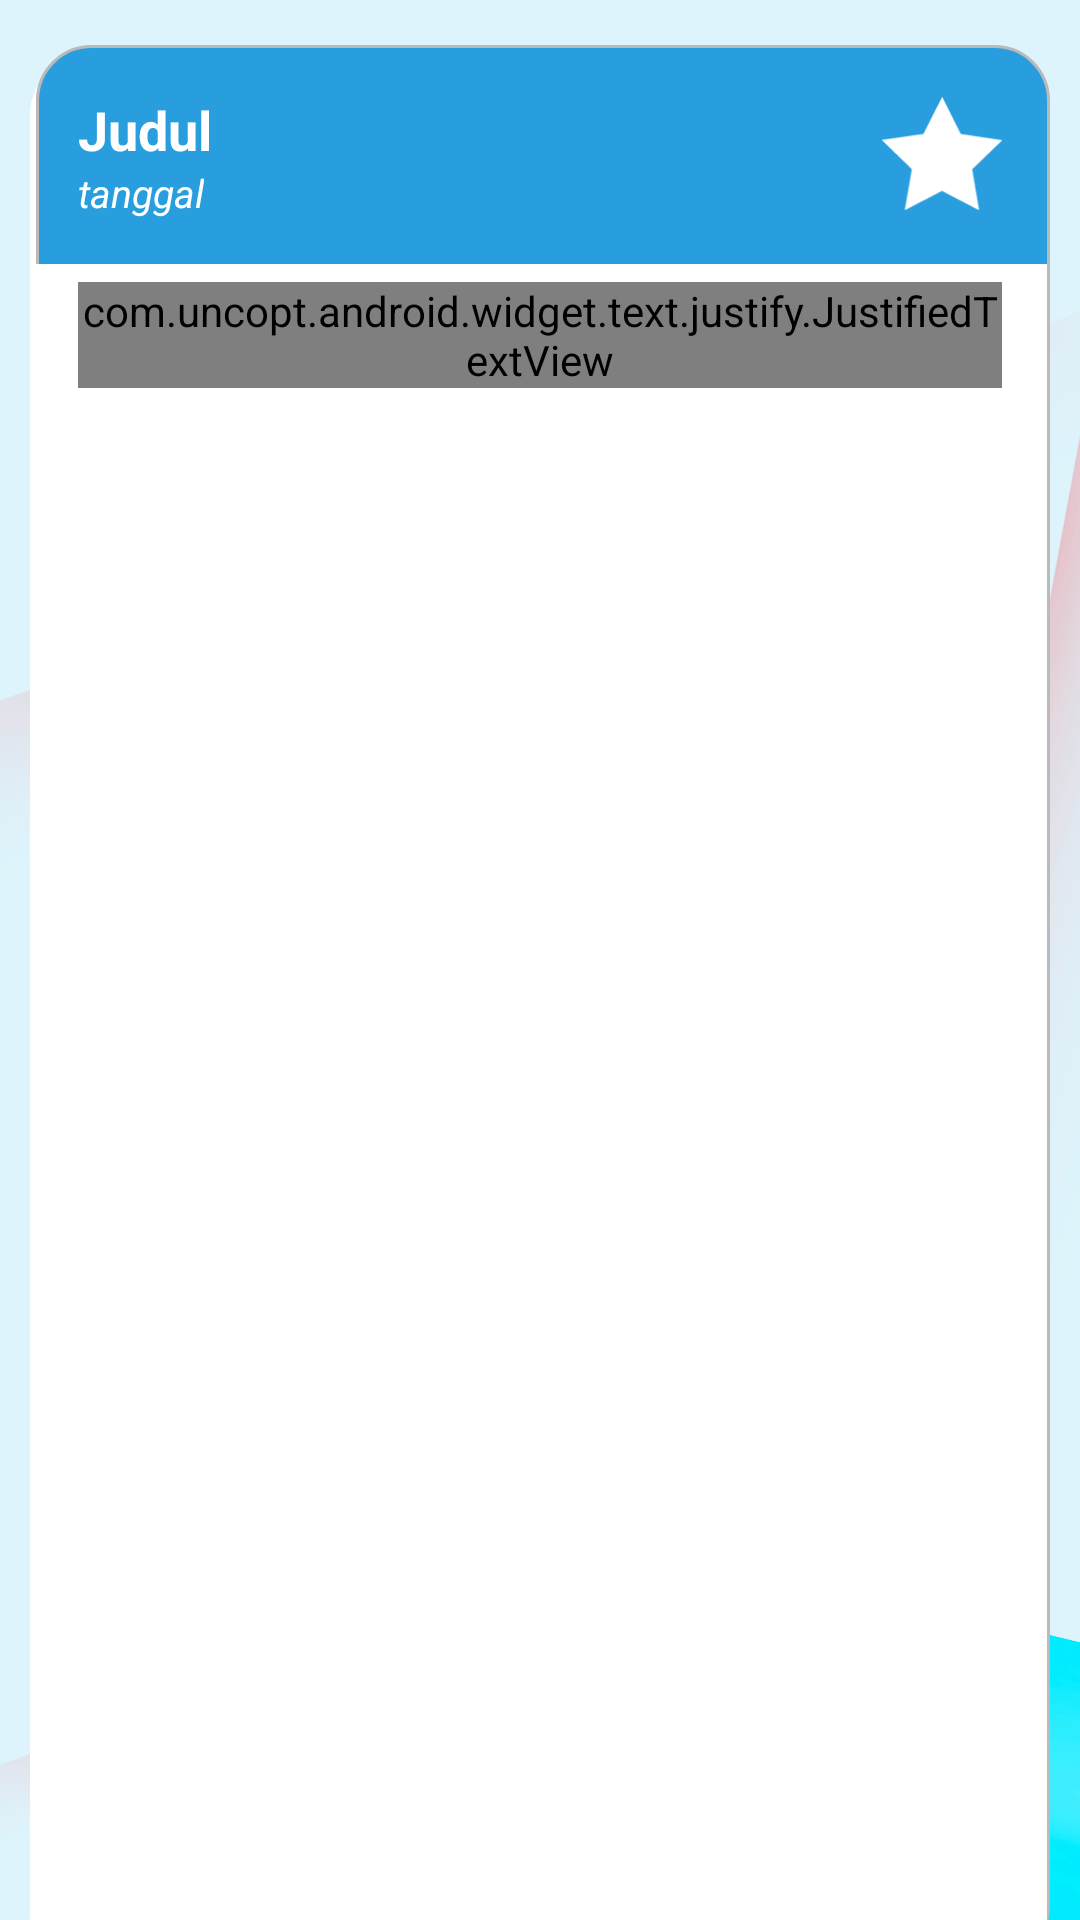

Reconstruct the res/layout file that produces this screen, plus the resources it refers to.
<!-- AndroidManifest.xml: application theme AppTheme -->
<!-- res/layout/fragment_news_frag_detail.xml -->
<?xml version="1.0" encoding="utf-8"?>
<LinearLayout xmlns:android="http://schemas.android.com/apk/res/android"
    xmlns:tools="http://schemas.android.com/tools"
    xmlns:app="http://schemas.android.com/apk/res-auto"
    android:id="@+id/proggress"
    android:layout_width="match_parent"
    android:layout_height="match_parent"
    android:layout_marginBottom="60dp"
    tools:context=".Boundary.DetailFrag"
    android:paddingTop="5dp"
    android:paddingLeft="10dp"
    android:paddingRight="10dp"
    android:background="@drawable/detail"
    android:orientation="vertical">

    
    <LinearLayout
        android:layout_width="match_parent"
        android:layout_height="match_parent"
        android:layout_marginTop="10dp"
        android:layout_marginBottom="-16dp"
        android:background="@drawable/rectangleround_bg"
        android:padding="1dp"
        android:orientation="vertical">
        <android.support.design.widget.CoordinatorLayout
            android:layout_width="match_parent"
            app:cardCornerRadius="8dp"
            android:layout_height="wrap_content"
            android:orientation="vertical"
            android:padding="15dp">
            <LinearLayout
                android:layout_width="match_parent"
                android:layout_height="wrap_content"
                android:gravity="right|center">
                <Button
                    android:id="@+id/btn_favorite"
                    android:layout_width="40dp"
                    android:layout_height="40dp"
                    android:background="@drawable/favorites_standby"/>
            </LinearLayout>

            <RelativeLayout
                android:layout_width="match_parent"
                android:layout_height="wrap_content"
                android:layout_marginRight="45dp"
                android:id="@+id/titless">
                <TextView
                    android:id="@+id/titledisini"
                    android:layout_width="match_parent"
                    android:layout_height="wrap_content"
                    android:textSize="18dp"
                    android:textStyle="bold"
                    android:textColor="#fff"
                    android:text="Judul"/>
                <TextView
                    android:id="@+id/tanggaldisini"
                    android:layout_below="@+id/titledisini"
                    android:textStyle="italic"
                    android:textSize="13dp"
                    android:textColor="#fff"
                    android:layout_width="wrap_content"
                    android:layout_height="wrap_content"
                    android:text="tanggal" />
            </RelativeLayout>
        </android.support.design.widget.CoordinatorLayout>
    <ScrollView
        android:layout_width="match_parent"
        android:layout_height="match_parent"
        android:scrollbars="none"
        android:background="#fff">
        <LinearLayout
            android:layout_width="match_parent"
            android:layout_height="match_parent"
            android:orientation="vertical">
    <LinearLayout
        android:paddingTop="6dp"
        android:paddingLeft="15dp"
        android:paddingRight="15dp"
        android:paddingBottom="6dp"
        android:layout_width="match_parent"
        android:layout_height="match_parent"
        android:background="#fff">
        <com.uncopt.android.widget.text.justify.JustifiedTextView
            android:id="@+id/deskcripsidisini"
            android:layout_width="match_parent"
            android:layout_height="match_parent"
            android:text="Deskripsi"
            android:layout_gravity="center_vertical|right"/>
        </LinearLayout>
        </LinearLayout>
    </ScrollView>
</LinearLayout>
</LinearLayout>
<!-- resources referenced by this layout -->
<resources>
  <!-- drawable detail: png bitmap (drawable-xhdpi, 67751 bytes) -->
  <!-- drawable favorites_standby: png bitmap (drawable-xhdpi, 1112 bytes) -->
  <!-- drawable rectangleround_bg (drawable) -->
  <?xml version="1.0" encoding="utf-8"?>
  <selector xmlns:android="http://schemas.android.com/apk/res/android">
  
      <item>
          <layer-list>
              <item android:right="5dp" android:top="5dp">
                  <shape>
                      <corners android:radius="18dp" />
                      <solid android:color="#ffffff" />
                  </shape>
              </item>
              <item android:bottom="2dp" android:left="2dp">
                  <shape>
                      <gradient android:angle="270"
                          android:endColor="#289edf" android:startColor="#289edf" />
                      <stroke android:width="1dp" android:color="#BABABA" />
                      <corners android:radius="18dp" />
                      <padding android:bottom="10dp" android:left="10dp"
                          android:right="10dp" android:top="10dp" />
                  </shape>
              </item>
          </layer-list>
      </item>
  </selector>
  <style name="AppTheme" parent="Theme.AppCompat.Light.NoActionBar">
          
          <item name="colorPrimary">@color/colorPrimary</item>
          <item name="colorPrimaryDark">@color/colorPrimaryDark</item>
          <item name="colorAccent">@color/colorAccent</item>
          <item name="android:actionBarStyle">@style/thin_ab_style</item>
      </style>
  <color name="colorPrimary">#0fbcf9</color>
  <color name="colorPrimaryDark">#303F9F</color>
  <color name="colorAccent">#1e272e</color>
  <style name="thin_ab_style">
          <item name="android:background">@drawable/sumekslogo</item>
          <item name="android:icon">@drawable/sumekslogo</item>
          <item name="icon">@drawable/sumekslogo</item>
      </style>
  <!-- drawable sumekslogo: png bitmap (drawable-xhdpi, 8361 bytes) -->
</resources>
